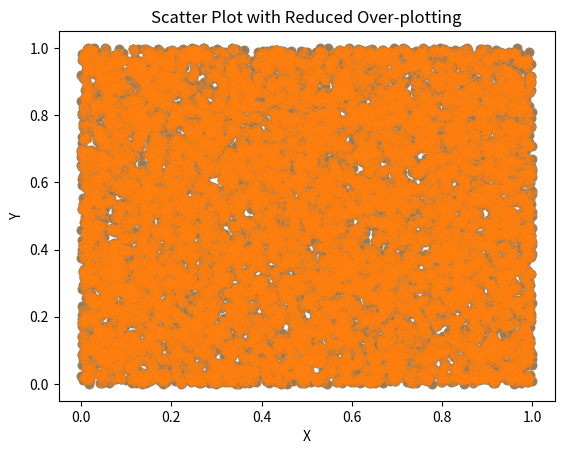

Generate this figure with matplotlib:
import matplotlib

print(matplotlib.__version__)

import matplotlib.pyplot as plt
import numpy as np

x = np.random.rand(10000)
#Crea un array de 10000 valores
y = np.random.rand(10000)
#Crea un array de 10000 valores

plt.scatter(x, y)
#Crea un gráfico de disperción con x y y
plt.title("Scatter Plot with Over-plotting")
plt.xlabel("X")
plt.ylabel("Y")
plt.show()

plt.scatter(x, y, alpha=0.5)
#alpha reduce la opacidad de los puntos
plt.title("Scatter Plot with Reduced Over-plotting")
plt.xlabel("X")
plt.ylabel("Y")
plt.show()
